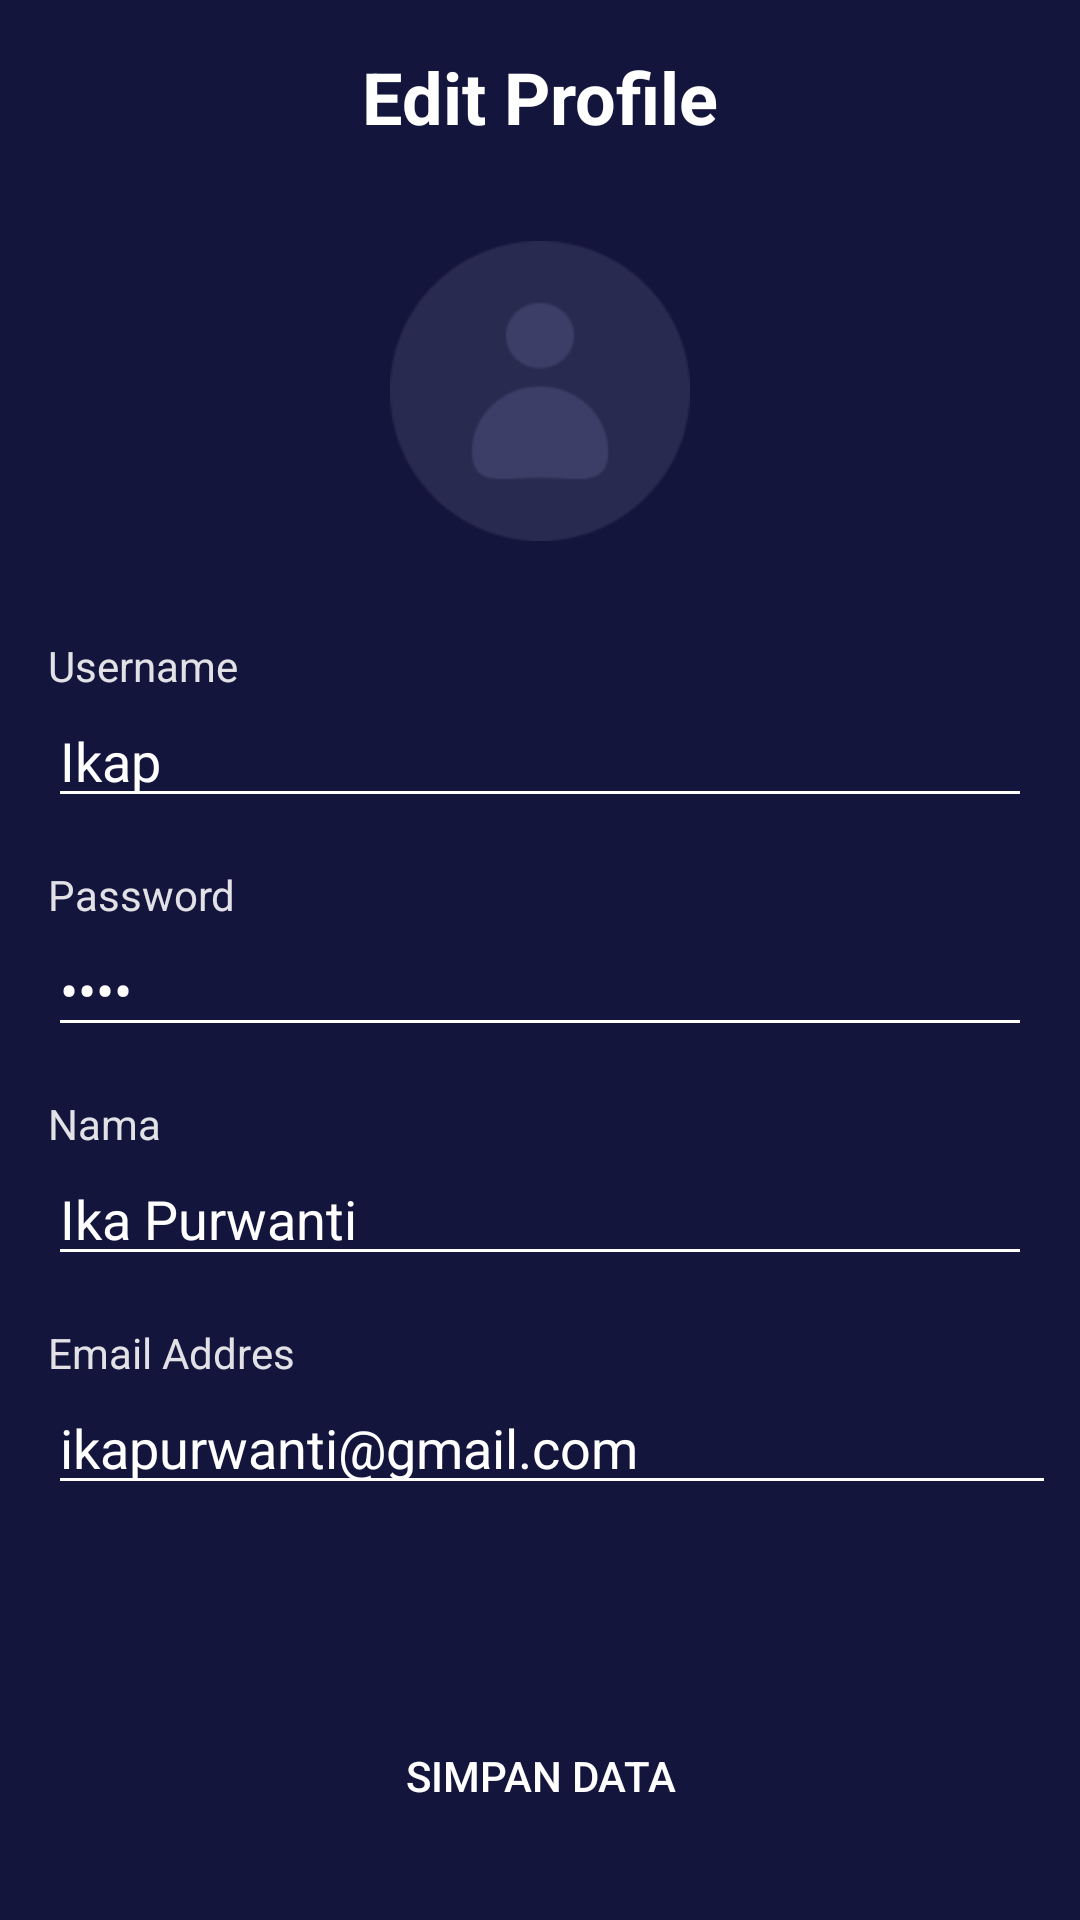

Android layout source for this screen:
<!-- AndroidManifest.xml: application theme Theme.BWAMOV -->
<!-- res/layout/activity_edit_profile.xml -->
<?xml version="1.0" encoding="utf-8"?>
<androidx.constraintlayout.widget.ConstraintLayout xmlns:android="http://schemas.android.com/apk/res/android"
    xmlns:app="http://schemas.android.com/apk/res-auto"
    xmlns:tools="http://schemas.android.com/tools"
    android:layout_width="match_parent"
    android:layout_height="match_parent"
    android:background="@color/Blue"
    tools:context=".EditProfileActivity">

    <ImageView
        android:id="@+id/imageView4"
        android:layout_width="40dp"
        android:layout_height="40dp"
        android:layout_marginStart="16dp"
        android:layout_marginTop="16dp"
        app:layout_constraintStart_toStartOf="parent"
        app:layout_constraintTop_toTopOf="parent"
        app:srcCompat="@drawable/ic_baseline_arrow_back_white_24" />

    <TextView
        android:id="@+id/textView3"
        android:layout_width="0dp"
        android:layout_height="wrap_content"
        android:layout_marginStart="16dp"
        android:layout_marginTop="16dp"
        android:layout_marginEnd="16dp"
        android:gravity="center"
        android:text="@string/edit_profile"
        android:textColor="@color/white"
        android:textSize="24sp"
        android:textStyle="bold"
        app:layout_constraintEnd_toEndOf="parent"
        app:layout_constraintHorizontal_bias="0.0"
        app:layout_constraintStart_toStartOf="parent"
        app:layout_constraintTop_toTopOf="parent" />

    <TextView
        android:id="@+id/tv_hello"
        android:layout_width="wrap_content"
        android:layout_height="wrap_content"
        android:layout_marginStart="16dp"
        android:layout_marginTop="32dp"
        android:text="@string/username"
        android:textColor="@color/WhiteGrey"
        app:layout_constraintStart_toStartOf="parent"
        app:layout_constraintTop_toBottomOf="@+id/imageView6" />

    <EditText
        android:id="@+id/et_username"
        android:layout_width="0dp"
        android:layout_height="wrap_content"
        android:layout_marginStart="16dp"
        android:layout_marginEnd="16dp"
        android:backgroundTint="@color/white"
        android:ems="10"
        android:hint="@string/username"
        android:inputType="textPersonName"
        android:text="Ikap"
        android:textColor="@color/white"
        app:layout_constraintEnd_toEndOf="parent"
        app:layout_constraintHorizontal_bias="0.0"
        app:layout_constraintStart_toStartOf="parent"
        app:layout_constraintTop_toBottomOf="@+id/tv_hello" />

    <TextView
        android:id="@+id/textView5"
        android:layout_width="wrap_content"
        android:layout_height="wrap_content"
        android:layout_marginStart="16dp"
        android:layout_marginTop="16dp"
        android:text="@string/password"
        android:textColor="@color/WhiteGrey"
        app:layout_constraintStart_toStartOf="parent"
        app:layout_constraintTop_toBottomOf="@+id/et_username" />

    <EditText
        android:id="@+id/et_password"
        android:layout_width="0dp"
        android:layout_height="wrap_content"
        android:layout_marginStart="16dp"
        android:layout_marginEnd="16dp"
        android:backgroundTint="@color/white"
        android:ems="10"
        android:inputType="textPassword"
        android:text="Name"
        android:textColor="@color/white"
        app:layout_constraintEnd_toEndOf="parent"
        app:layout_constraintStart_toStartOf="parent"
        app:layout_constraintTop_toBottomOf="@+id/textView5" />

    <TextView
        android:id="@+id/textView6"
        android:layout_width="wrap_content"
        android:layout_height="wrap_content"
        android:layout_marginStart="16dp"
        android:layout_marginTop="16dp"
        android:text="@string/nama"
        android:textColor="@color/WhiteGrey"
        app:layout_constraintStart_toStartOf="parent"
        app:layout_constraintTop_toBottomOf="@+id/et_password" />

    <EditText
        android:id="@+id/et_username3"
        android:layout_width="0dp"
        android:layout_height="wrap_content"
        android:layout_marginStart="16dp"
        android:layout_marginEnd="16dp"
        android:backgroundTint="@color/white"
        android:ems="10"
        android:inputType="textPersonName"
        android:text="Ika Purwanti"
        android:textColor="@color/white"
        app:layout_constraintEnd_toEndOf="parent"
        app:layout_constraintStart_toStartOf="parent"
        app:layout_constraintTop_toBottomOf="@+id/textView6" />

    <TextView
        android:id="@+id/textView7"
        android:layout_width="wrap_content"
        android:layout_height="wrap_content"
        android:layout_marginStart="16dp"
        android:layout_marginTop="16dp"
        android:text="@string/email_addres"
        android:textColor="@color/WhiteGrey"
        app:layout_constraintStart_toStartOf="parent"
        app:layout_constraintTop_toBottomOf="@+id/et_username3" />

    <EditText
        android:id="@+id/et_username4"
        android:layout_width="0dp"
        android:layout_height="wrap_content"
        android:layout_marginStart="16dp"
        android:layout_marginEnd="8dp"
        android:backgroundTint="@color/white"
        android:ems="10"
        android:inputType="textPersonName"
        android:text="ikapurwanti@gmail.com"
        android:textColor="@color/white"
        app:layout_constraintEnd_toEndOf="parent"
        app:layout_constraintStart_toStartOf="parent"
        app:layout_constraintTop_toBottomOf="@+id/textView7" />

    <Button
        android:id="@+id/btn_home"
        style="@style/firstbtn"
        android:layout_width="0dp"
        android:layout_height="wrap_content"
        android:layout_marginStart="16dp"
        android:layout_marginEnd="16dp"
        android:layout_marginBottom="24dp"
        android:text="@string/simpan_data"
        app:layout_constraintBottom_toBottomOf="parent"
        app:layout_constraintEnd_toEndOf="parent"
        app:layout_constraintStart_toStartOf="parent" />

    <ImageView
        android:id="@+id/imageView6"
        android:layout_width="100dp"
        android:layout_height="100dp"
        android:layout_marginTop="32dp"
        app:layout_constraintEnd_toEndOf="parent"
        app:layout_constraintStart_toStartOf="parent"
        app:layout_constraintTop_toBottomOf="@+id/textView3"
        app:srcCompat="@drawable/user_pic" />


</androidx.constraintlayout.widget.ConstraintLayout>
<!-- resources referenced by this layout -->
<resources>
  <color name="Blue">#14153D</color>
  <color name="WhiteGrey">#E1E1E6</color>
  <color name="white">#FFFFFFFF</color>
  <!-- drawable user_pic: png bitmap (drawable-v24, 3651 bytes) -->
  <string name="edit_profile">Edit Profile</string>
  <string name="email_addres">Email Addres</string>
  <string name="nama">Nama</string>
  <string name="password">Password</string>
  <string name="simpan_data">SIMPAN DATA</string>
  <string name="username">Username</string>
  <style name="firstbtn">
          <item name="backgroundTint">@color/Pink</item>
          <item name="cornerRadius">20dp</item>
          <item name="android:textColor">@color/white</item>
          <item name="android:background">@drawable/shape_rectangle_pink</item>
      </style>
  <style name="Theme.BWAMOV" parent="Theme.MaterialComponents.DayNight.NoActionBar">
          
          <item name="colorPrimary">@color/purple_500</item>
          <item name="colorPrimaryVariant">@color/purple_700</item>
          <item name="colorOnPrimary">@color/white</item>
          
          <item name="colorSecondary">@color/teal_200</item>
          <item name="colorSecondaryVariant">@color/teal_700</item>
          <item name="colorOnSecondary">@color/black</item>
          
          <item name="android:statusBarColor">?attr/colorPrimaryVariant</item>
          
      </style>
  <color name="Pink">#FF2667</color>
  <color name="purple_500">#FF6200EE</color>
  <color name="purple_700">#FF3700B3</color>
  <color name="teal_200">#FF03DAC5</color>
  <color name="teal_700">#FF018786</color>
  <color name="black">#FF000000</color>
</resources>
